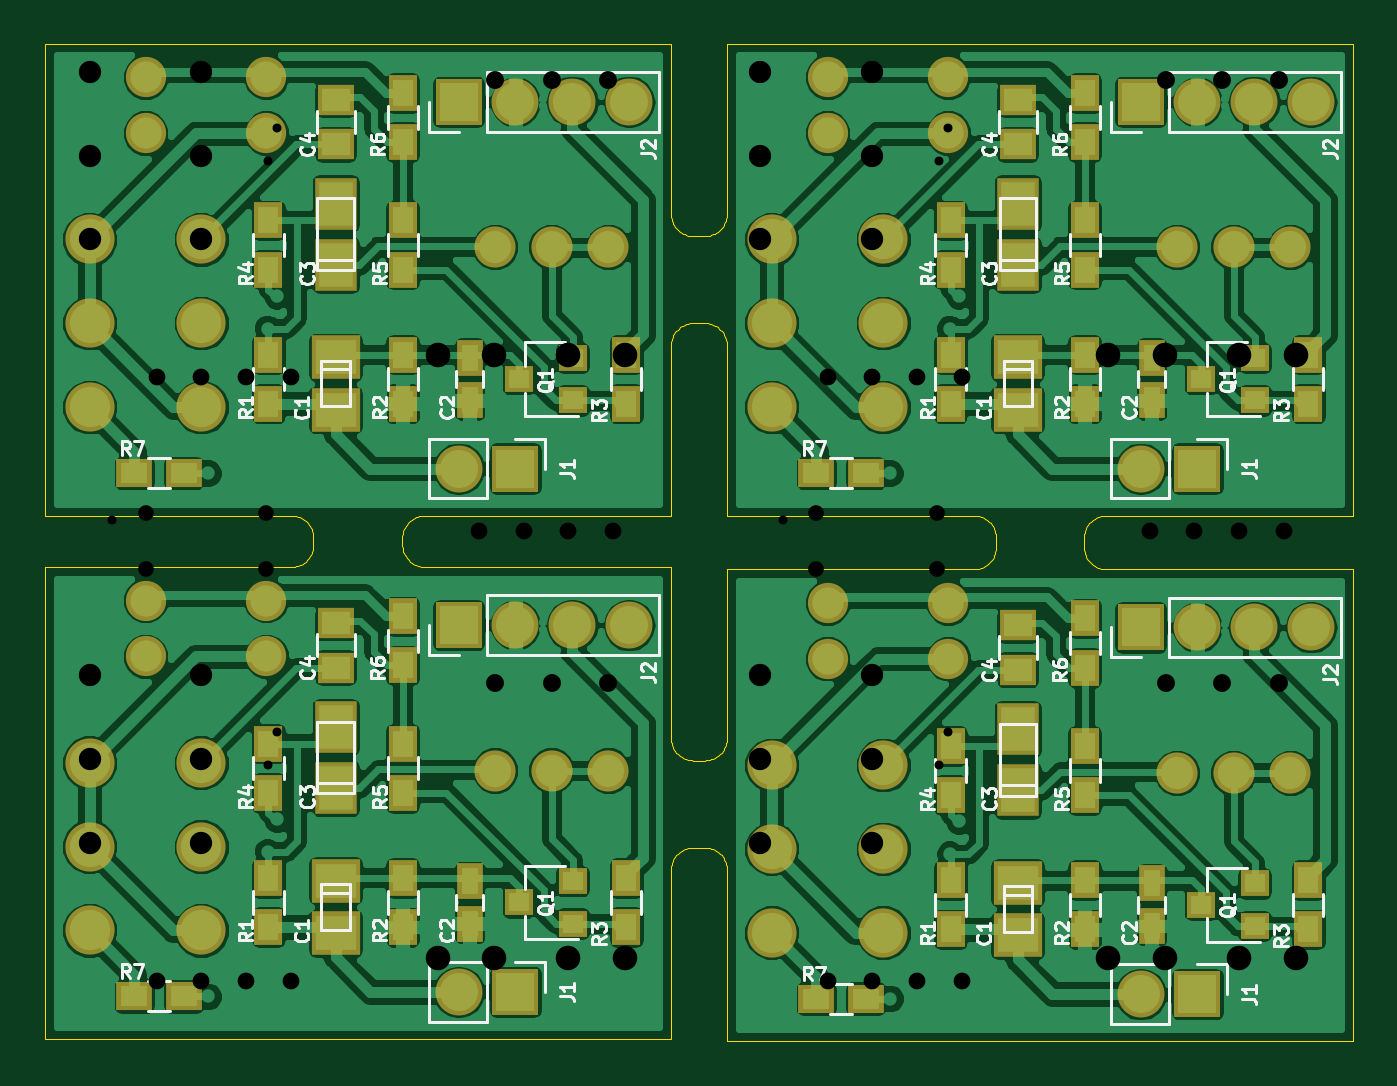
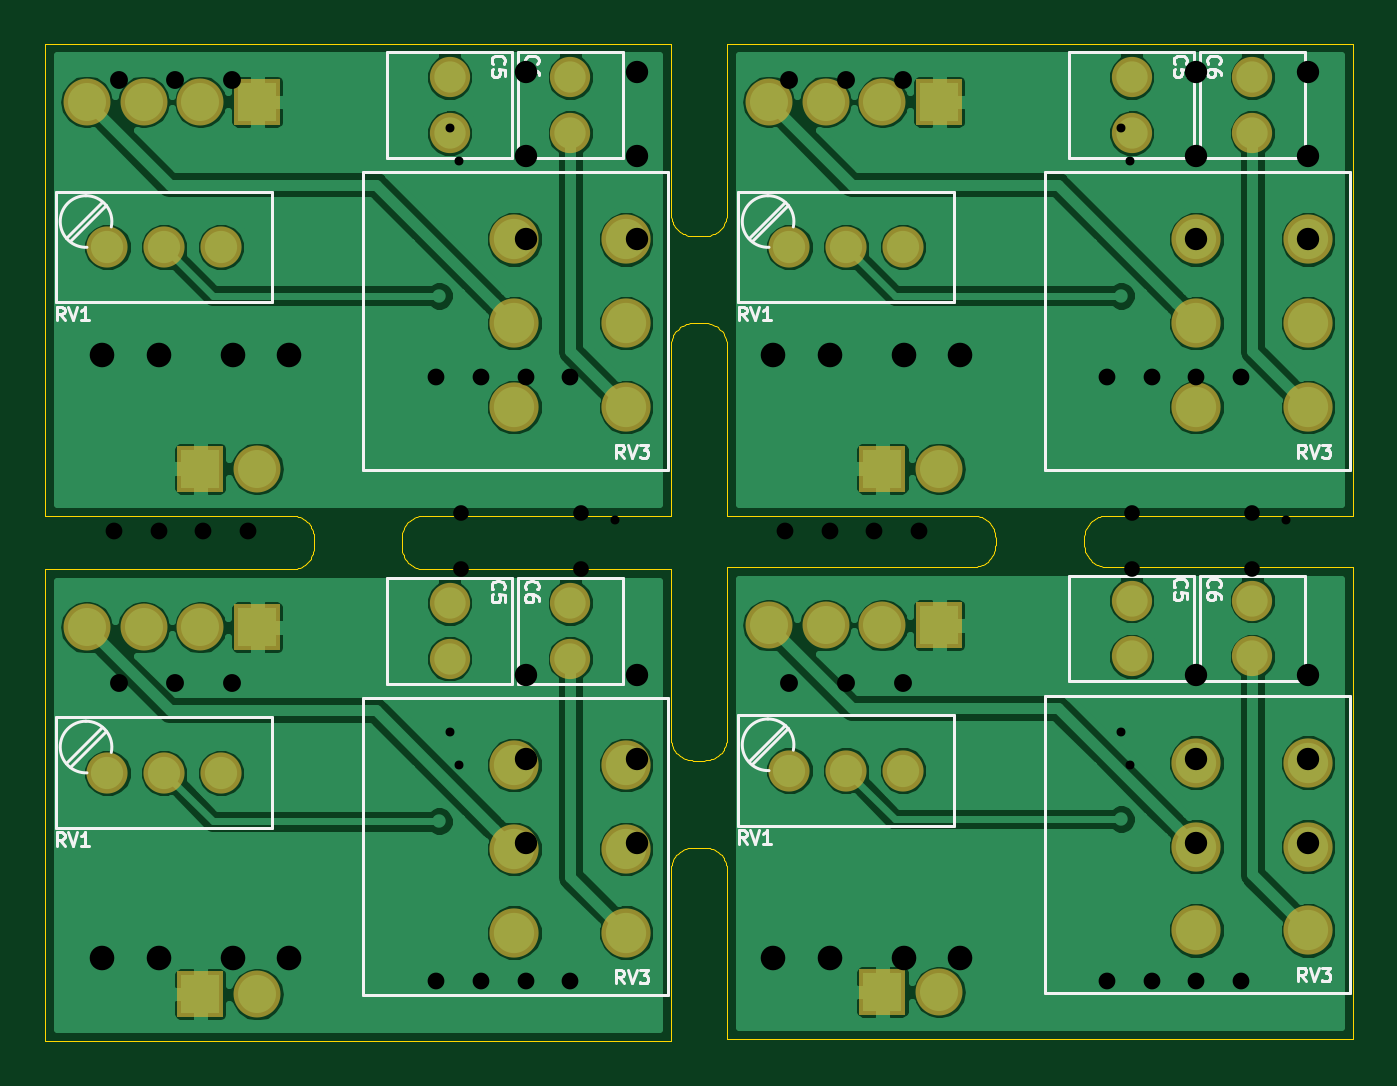
Circuit board: 10 layer files. Board 58.5 x 44.6 mm.
- drill: combined.drl (1784 bytes)
- bottom_copper: combined.gbl (103271 bytes)
- bottom_silk: combined.gbo (19565 bytes)
- paste: combined.gbp (946 bytes)
- bottom_mask: combined.gbs (4053 bytes)
- outline: combined.gko (8259 bytes)
- top_copper: combined.gtl (232347 bytes)
- top_silk: combined.gto (46445 bytes)
- paste: combined.gtp (5258 bytes)
- top_mask: combined.gts (8357 bytes)

=== drill: combined.drl ===
%
M48
METRIC,000.000
T01C0.40
T02C0.70
T03C0.75
T04C0.80
T05C1.00
T06C1.10
%
T01
X003000Y023200
X009963Y012263
X010370Y013730
X003000Y050200
X009963Y039263
X010370Y040730
X033000Y023200
X039964Y012263
X040370Y013730
X033000Y050200
X039964Y039263
X040370Y040730
T02
X004500Y023500
X004500Y021000
X009900Y023500
X009900Y021000
X004500Y050500
X004500Y048000
X009900Y050500
X009900Y048000
X034500Y023500
X034500Y021000
X039900Y023500
X039900Y021000
X034500Y050500
X034500Y048000
X039900Y050500
X039900Y048000
T03
X005000Y002599
X007000Y002599
X009000Y002599
X011000Y002599
X019405Y022705
X021405Y022705
X023405Y022705
X025405Y022705
X005000Y029599
X007000Y029599
X009000Y029599
X011000Y029599
X019405Y049705
X021405Y049705
X023405Y049705
X025405Y049705
X035000Y002599
X037000Y002599
X039000Y002599
X041000Y002599
X049405Y022705
X051405Y022705
X053405Y022705
X055405Y022705
X035000Y029599
X037000Y029599
X039000Y029599
X041000Y029599
X049405Y049705
X051405Y049705
X053405Y049705
X055405Y049705
T04
X020120Y015900
X022659Y015900
X025199Y015900
X020120Y042900
X022659Y042900
X025199Y042900
X050120Y015900
X052660Y015900
X055199Y015900
X050120Y042900
X052660Y042900
X055199Y042900
T05
X002000Y016250
X002000Y012500
X002000Y008750
X007000Y016250
X007000Y012500
X007000Y008750
X002000Y043250
X002000Y039500
X002000Y035750
X007000Y043250
X007000Y039500
X007000Y035750
X032000Y016250
X032000Y012500
X032000Y008750
X037000Y016250
X037000Y012500
X037000Y008750
X032000Y043250
X032000Y039500
X032000Y035750
X037000Y043250
X037000Y039500
X037000Y035750
T06
X017560Y003599
X020099Y003599
X023400Y003599
X025939Y003599
X017560Y030599
X020099Y030599
X023400Y030599
X025939Y030599
X047560Y003599
X050099Y003599
X053400Y003599
X055940Y003599
X047560Y030599
X050099Y030599
X053400Y030599
X055940Y030599
M30
=== bottom_copper: combined.gbl (103271 bytes, source omitted) ===
=== bottom_silk: combined.gbo (19565 bytes, source omitted) ===
=== paste: combined.gbp ===
%MOIN*%
%OFA0B0*%
%FSLAX46Y46*%
%IPPOS*%
%LPD*%
%ADD10C,0.0039370078740157488*%
%ADD21C,0.0039370078740157488*%
%ADD22C,0.0039370078740157488*%
%ADD23C,0.0039370078740157488*%
G01G01*
D10*
G04 next file*
G04 #@! TF.FileFunction,Paste,Bot*
G04 Gerber Fmt 4.6, Leading zero omitted, Abs format (unit mm)*
G04 Created by KiCad (PCBNEW 4.0.4-1.fc24-product) date Mon Aug 27 11:18:24 2018*
G01G01*
G04 APERTURE LIST*
G04 APERTURE END LIST*
D21*
G04 next file*
G04 #@! TF.FileFunction,Paste,Bot*
G04 Gerber Fmt 4.6, Leading zero omitted, Abs format (unit mm)*
G04 Created by KiCad (PCBNEW 4.0.4-1.fc24-product) date Mon Aug 27 11:18:24 2018*
G01G01*
G04 APERTURE LIST*
G04 APERTURE END LIST*
D22*
G04 next file*
G04 #@! TF.FileFunction,Paste,Bot*
G04 Gerber Fmt 4.6, Leading zero omitted, Abs format (unit mm)*
G04 Created by KiCad (PCBNEW 4.0.4-1.fc24-product) date Mon Aug 27 11:18:24 2018*
G01G01*
G04 APERTURE LIST*
G04 APERTURE END LIST*
D23*
M02*
=== bottom_mask: combined.gbs ===
%MOIN*%
%OFA0B0*%
%FSLAX46Y46*%
%IPPOS*%
%LPD*%
%ADD10C,0.0039370078740157488*%
%ADD11C,0.086614173228346469*%
%ADD12C,0.070866141732283464*%
%ADD13C,0.072440944881889777*%
%ADD14R,0.082677165354330714X0.082677165354330714*%
%ADD15O,0.082677165354330714X0.082677165354330714*%
%ADD26C,0.0039370078740157488*%
%ADD27C,0.086614173228346469*%
%ADD28C,0.070866141732283464*%
%ADD29C,0.072440944881889777*%
%ADD30R,0.082677165354330714X0.082677165354330714*%
%ADD31O,0.082677165354330714X0.082677165354330714*%
%ADD32C,0.0039370078740157488*%
%ADD33C,0.086614173228346469*%
%ADD34C,0.070866141732283464*%
%ADD35C,0.072440944881889777*%
%ADD36R,0.082677165354330714X0.082677165354330714*%
%ADD37O,0.082677165354330714X0.082677165354330714*%
%ADD38C,0.0039370078740157488*%
%ADD39C,0.086614173228346469*%
%ADD40C,0.070866141732283464*%
%ADD41C,0.072440944881889777*%
%ADD42R,0.082677165354330714X0.082677165354330714*%
%ADD43O,0.082677165354330714X0.082677165354330714*%
G01G01*
D10*
D11*
X-0005393700Y0004137795D02*
X0000078740Y0000486220D03*
X0000078740Y0000338582D03*
X0000078740Y0000190944D03*
X0000275590Y0000486220D03*
X0000275590Y0000338582D03*
X0000275590Y0000190944D03*
D12*
X0000177165Y0000771653D03*
X0000177165Y0000673228D03*
X0000389763Y0000771653D03*
X0000389763Y0000673228D03*
D13*
X0000992125Y0000472440D03*
X0000892125Y0000472440D03*
X0000792125Y0000472440D03*
D14*
X0000828346Y0000082677D03*
D15*
X0000728346Y0000082677D03*
D14*
X0000728346Y0000728346D03*
D15*
X0000828346Y0000728346D03*
X0000928346Y0000728346D03*
X0001028346Y0000728346D03*
G04 next file*
G04 #@! TF.FileFunction,Soldermask,Bot*
G04 Gerber Fmt 4.6, Leading zero omitted, Abs format (unit mm)*
G04 Created by KiCad (PCBNEW 4.0.4-1.fc24-product) date Mon Aug 27 11:18:24 2018*
G01G01*
G04 APERTURE LIST*
G04 APERTURE END LIST*
D26*
D27*
X-0004192913Y0004133858D02*
X0001279527Y0000482283D03*
X0001279527Y0000334645D03*
X0001279527Y0000187007D03*
X0001476377Y0000482283D03*
X0001476377Y0000334645D03*
X0001476377Y0000187007D03*
D28*
X0001377952Y0000767716D03*
X0001377952Y0000669291D03*
X0001590551Y0000767716D03*
X0001590551Y0000669291D03*
D29*
X0002192913Y0000468503D03*
X0002092913Y0000468503D03*
X0001992913Y0000468503D03*
D30*
X0002029133Y0000078740D03*
D31*
X0001929133Y0000078740D03*
D30*
X0001929133Y0000724409D03*
D31*
X0002029133Y0000724409D03*
X0002129133Y0000724409D03*
X0002229133Y0000724409D03*
G04 next file*
G04 #@! TF.FileFunction,Soldermask,Bot*
G04 Gerber Fmt 4.6, Leading zero omitted, Abs format (unit mm)*
G04 Created by KiCad (PCBNEW 4.0.4-1.fc24-product) date Mon Aug 27 11:18:24 2018*
G01G01*
G04 APERTURE LIST*
G04 APERTURE END LIST*
D32*
D33*
X-0004192913Y0005059055D02*
X0001279527Y0001407480D03*
X0001279527Y0001259842D03*
X0001279527Y0001112204D03*
X0001476377Y0001407480D03*
X0001476377Y0001259842D03*
X0001476377Y0001112204D03*
D34*
X0001377952Y0001692913D03*
X0001377952Y0001594488D03*
X0001590551Y0001692913D03*
X0001590551Y0001594488D03*
D35*
X0002192913Y0001393700D03*
X0002092913Y0001393700D03*
X0001992913Y0001393700D03*
D36*
X0002029133Y0001003937D03*
D37*
X0001929133Y0001003937D03*
D36*
X0001929133Y0001649606D03*
D37*
X0002029133Y0001649606D03*
X0002129133Y0001649606D03*
X0002229133Y0001649606D03*
G04 next file*
G04 #@! TF.FileFunction,Soldermask,Bot*
G04 Gerber Fmt 4.6, Leading zero omitted, Abs format (unit mm)*
G04 Created by KiCad (PCBNEW 4.0.4-1.fc24-product) date Mon Aug 27 11:18:24 2018*
G01G01*
G04 APERTURE LIST*
G04 APERTURE END LIST*
D38*
D39*
X-0005393700Y0005059055D02*
X0000078740Y0001407480D03*
X0000078740Y0001259842D03*
X0000078740Y0001112204D03*
X0000275590Y0001407480D03*
X0000275590Y0001259842D03*
X0000275590Y0001112204D03*
D40*
X0000177165Y0001692913D03*
X0000177165Y0001594488D03*
X0000389763Y0001692913D03*
X0000389763Y0001594488D03*
D41*
X0000992125Y0001393700D03*
X0000892125Y0001393700D03*
X0000792125Y0001393700D03*
D42*
X0000828346Y0001003937D03*
D43*
X0000728346Y0001003937D03*
D42*
X0000728346Y0001649606D03*
D43*
X0000828346Y0001649606D03*
X0000928346Y0001649606D03*
X0001028346Y0001649606D03*
M02*
=== outline: combined.gko (8259 bytes, source omitted) ===
=== top_copper: combined.gtl (232347 bytes, source omitted) ===
=== top_silk: combined.gto (46445 bytes, source omitted) ===
=== paste: combined.gtp ===
%MOIN*%
%OFA0B0*%
%FSLAX46Y46*%
%IPPOS*%
%LPD*%
%ADD10C,0.0039370078740157488*%
%ADD11R,0.035433070866141732X0.047244094488188976*%
%ADD12R,0.029527559055118113X0.047244094488188976*%
%ADD13R,0.035433070866141732X0.031496062992125991*%
%ADD14R,0.047244094488188976X0.035433070866141732*%
%ADD15R,0.049212598425196853X0.03937007874015748*%
%ADD16R,0.0591X0.076800000000000007*%
%ADD17R,0.0709X0.061000000000000006*%
%ADD28C,0.0039370078740157488*%
%ADD29R,0.035433070866141732X0.047244094488188976*%
%ADD30R,0.029527559055118113X0.047244094488188976*%
%ADD31R,0.035433070866141732X0.031496062992125991*%
%ADD32R,0.047244094488188976X0.035433070866141732*%
%ADD33R,0.049212598425196853X0.03937007874015748*%
%ADD34R,0.0591X0.076800000000000007*%
%ADD35R,0.0709X0.061000000000000006*%
%ADD36C,0.0039370078740157488*%
%ADD37R,0.035433070866141732X0.047244094488188976*%
%ADD38R,0.029527559055118113X0.047244094488188976*%
%ADD39R,0.035433070866141732X0.031496062992125991*%
%ADD40R,0.047244094488188976X0.035433070866141732*%
%ADD41R,0.049212598425196853X0.03937007874015748*%
%ADD42R,0.0591X0.076800000000000007*%
%ADD43R,0.0709X0.061000000000000006*%
%ADD44C,0.0039370078740157488*%
%ADD45R,0.035433070866141732X0.047244094488188976*%
%ADD46R,0.029527559055118113X0.047244094488188976*%
%ADD47R,0.035433070866141732X0.031496062992125991*%
%ADD48R,0.047244094488188976X0.035433070866141732*%
%ADD49R,0.049212598425196853X0.03937007874015748*%
%ADD50R,0.0591X0.076800000000000007*%
%ADD51R,0.0709X0.061000000000000006*%
G01G01*
D10*
D11*
X-0005393700Y0004137795D02*
X0000393700Y0000433070D03*
X0000393700Y0000519684D03*
X0000393700Y0000196850D03*
X0000393700Y0000283464D03*
D12*
X0000748031Y0000277558D03*
X0000748031Y0000202755D03*
D13*
X0000929133Y0000202755D03*
X0000929133Y0000277558D03*
X0000834645Y0000240157D03*
D11*
X0000629921Y0000283464D03*
X0000629921Y0000196850D03*
X0001023622Y0000283464D03*
X0001023622Y0000196850D03*
X0000629921Y0000519684D03*
X0000629921Y0000433070D03*
X0000629921Y0000657480D03*
X0000629921Y0000744094D03*
D14*
X0000157480Y0000074803D03*
X0000244094Y0000074803D03*
D15*
X0000511811Y0000732283D03*
X0000511811Y0000653543D03*
D16*
X0000511965Y0000441204D03*
X0000511965Y0000549404D03*
D17*
X0000511965Y0000278769D03*
X0000511965Y0000186169D03*
G04 next file*
G04 #@! TF.FileFunction,Paste,Top*
G04 Gerber Fmt 4.6, Leading zero omitted, Abs format (unit mm)*
G04 Created by KiCad (PCBNEW 4.0.4-1.fc24-product) date Mon Aug 27 11:18:24 2018*
G01G01*
G04 APERTURE LIST*
G04 APERTURE END LIST*
D28*
D29*
X-0004192913Y0004133858D02*
X0001594488Y0000429133D03*
X0001594488Y0000515747D03*
X0001594488Y0000192913D03*
X0001594488Y0000279527D03*
D30*
X0001948818Y0000273622D03*
X0001948818Y0000198818D03*
D31*
X0002129921Y0000198818D03*
X0002129921Y0000273622D03*
X0002035433Y0000236220D03*
D29*
X0001830708Y0000279527D03*
X0001830708Y0000192913D03*
X0002224409Y0000279527D03*
X0002224409Y0000192913D03*
X0001830708Y0000515747D03*
X0001830708Y0000429133D03*
X0001830708Y0000653543D03*
X0001830708Y0000740157D03*
D32*
X0001358267Y0000070866D03*
X0001444881Y0000070866D03*
D33*
X0001712598Y0000728346D03*
X0001712598Y0000649606D03*
D34*
X0001712752Y0000437267D03*
X0001712752Y0000545467D03*
D35*
X0001712752Y0000274832D03*
X0001712752Y0000182232D03*
G04 next file*
G04 #@! TF.FileFunction,Paste,Top*
G04 Gerber Fmt 4.6, Leading zero omitted, Abs format (unit mm)*
G04 Created by KiCad (PCBNEW 4.0.4-1.fc24-product) date Mon Aug 27 11:18:24 2018*
G01G01*
G04 APERTURE LIST*
G04 APERTURE END LIST*
D36*
D37*
X-0004192913Y0005059055D02*
X0001594488Y0001354330D03*
X0001594488Y0001440944D03*
X0001594488Y0001118110D03*
X0001594488Y0001204724D03*
D38*
X0001948818Y0001198818D03*
X0001948818Y0001124015D03*
D39*
X0002129921Y0001124015D03*
X0002129921Y0001198818D03*
X0002035433Y0001161417D03*
D37*
X0001830708Y0001204724D03*
X0001830708Y0001118110D03*
X0002224409Y0001204724D03*
X0002224409Y0001118110D03*
X0001830708Y0001440944D03*
X0001830708Y0001354330D03*
X0001830708Y0001578740D03*
X0001830708Y0001665354D03*
D40*
X0001358267Y0000996062D03*
X0001444881Y0000996062D03*
D41*
X0001712598Y0001653543D03*
X0001712598Y0001574803D03*
D42*
X0001712752Y0001362464D03*
X0001712752Y0001470664D03*
D43*
X0001712752Y0001200029D03*
X0001712752Y0001107429D03*
G04 next file*
G04 #@! TF.FileFunction,Paste,Top*
G04 Gerber Fmt 4.6, Leading zero omitted, Abs format (unit mm)*
G04 Created by KiCad (PCBNEW 4.0.4-1.fc24-product) date Mon Aug 27 11:18:24 2018*
G01G01*
G04 APERTURE LIST*
G04 APERTURE END LIST*
D44*
D45*
X-0005393700Y0005059055D02*
X0000393700Y0001354330D03*
X0000393700Y0001440944D03*
X0000393700Y0001118110D03*
X0000393700Y0001204724D03*
D46*
X0000748031Y0001198818D03*
X0000748031Y0001124015D03*
D47*
X0000929133Y0001124015D03*
X0000929133Y0001198818D03*
X0000834645Y0001161417D03*
D45*
X0000629921Y0001204724D03*
X0000629921Y0001118110D03*
X0001023622Y0001204724D03*
X0001023622Y0001118110D03*
X0000629921Y0001440944D03*
X0000629921Y0001354330D03*
X0000629921Y0001578740D03*
X0000629921Y0001665354D03*
D48*
X0000157480Y0000996062D03*
X0000244094Y0000996062D03*
D49*
X0000511811Y0001653543D03*
X0000511811Y0001574803D03*
D50*
X0000511965Y0001362464D03*
X0000511965Y0001470664D03*
D51*
X0000511965Y0001200029D03*
X0000511965Y0001107429D03*
M02*
=== top_mask: combined.gts (8357 bytes, source omitted) ===
